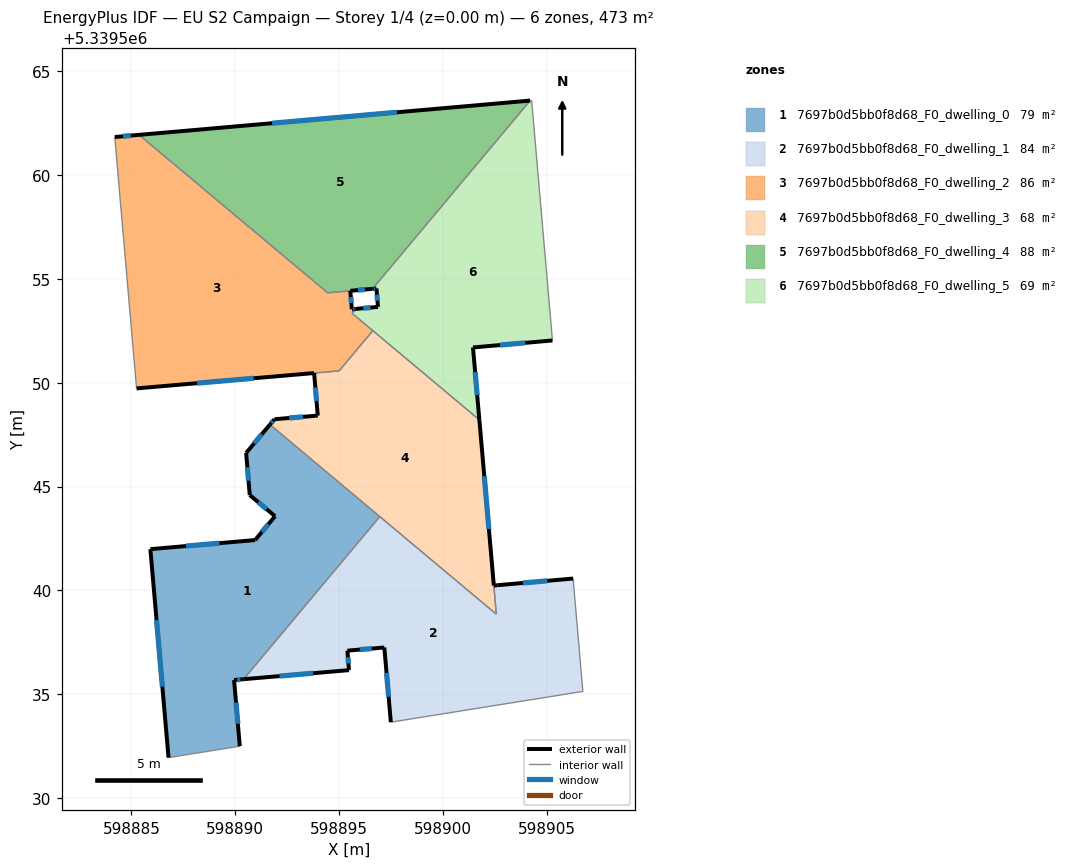
=== STOREY PLAN SPEC (per zone: floor XY polygon, exterior-wall plan segments, windows/doors) ===
zone 1: 7697b0d5bb0f8d68_F0_dwelling_0  (78.9 m²)
  floor: (598896.95, 5339543.56) (598890.40, 5339535.73) (598889.94, 5339535.69) (598890.21, 5339532.50) (598886.78, 5339531.96) (598885.91, 5339541.99) (598890.95, 5339542.43) (598891.91, 5339543.57) (598890.69, 5339544.59) (598890.52, 5339546.62) (598891.66, 5339547.98)
  exterior wall: (598891.66, 5339547.98) – (598890.52, 5339546.62)  [1.8 m]
    window: (598891.27, 5339547.52) – (598890.91, 5339547.08)  [0.5 m²]
  exterior wall: (598889.94, 5339535.69) – (598890.40, 5339535.73)  [0.5 m]
    window: (598890.09, 5339535.70) – (598890.24, 5339535.72)  [0.1 m²]
  exterior wall: (598890.21, 5339532.50) – (598889.94, 5339535.69)  [3.2 m]
    window: (598890.12, 5339533.59) – (598890.03, 5339534.61)  [1.0 m²]
  exterior wall: (598885.91, 5339541.99) – (598886.78, 5339531.96)  [10.1 m]
    window: (598886.21, 5339538.58) – (598886.49, 5339535.37)  [3.1 m²]
  exterior wall: (598890.95, 5339542.43) – (598885.91, 5339541.99)  [5.1 m]
    window: (598889.24, 5339542.28) – (598887.62, 5339542.14)  [1.6 m²]
  exterior wall: (598891.91, 5339543.57) – (598890.95, 5339542.43)  [1.5 m]
    window: (598891.58, 5339543.18) – (598891.28, 5339542.82)  [0.5 m²]
  exterior wall: (598890.69, 5339544.59) – (598891.91, 5339543.57)  [1.6 m]
    window: (598891.11, 5339544.25) – (598891.50, 5339543.92)  [0.5 m²]
  exterior wall: (598890.52, 5339546.62) – (598890.69, 5339544.59)  [2.0 m]
    window: (598890.58, 5339545.93) – (598890.63, 5339545.28)  [0.6 m²]
  interior walls: 3
zone 2: 7697b0d5bb0f8d68_F0_dwelling_1  (83.5 m²)
  floor: (598906.26, 5339540.57) (598906.28, 5339540.36) (598906.73, 5339535.14) (598897.48, 5339533.66) (598897.17, 5339537.25) (598895.39, 5339537.10) (598895.47, 5339536.17) (598890.40, 5339535.73) (598896.95, 5339543.56) (598902.56, 5339538.86) (598902.44, 5339540.24) (598902.60, 5339540.25)
  exterior wall: (598897.17, 5339537.25) – (598897.48, 5339533.66)  [3.6 m]
    window: (598897.28, 5339536.03) – (598897.38, 5339534.88)  [1.1 m²]
  exterior wall: (598895.39, 5339537.10) – (598897.17, 5339537.25)  [1.8 m]
    window: (598896.00, 5339537.16) – (598896.57, 5339537.20)  [0.5 m²]
  exterior wall: (598895.47, 5339536.17) – (598895.39, 5339537.10)  [0.9 m]
    window: (598895.44, 5339536.49) – (598895.42, 5339536.78)  [0.3 m²]
  exterior wall: (598890.40, 5339535.73) – (598895.47, 5339536.17)  [5.1 m]
    window: (598892.12, 5339535.88) – (598893.74, 5339536.02)  [1.6 m²]
  exterior wall: (598902.60, 5339540.25) – (598902.44, 5339540.24)  [0.2 m]
  exterior wall: (598906.26, 5339540.57) – (598902.60, 5339540.25)  [3.7 m]
    window: (598905.01, 5339540.46) – (598903.85, 5339540.36)  [1.1 m²]
  interior walls: 6
zone 3: 7697b0d5bb0f8d68_F0_dwelling_2  (85.7 m²)
  floor: (598895.53, 5339554.42) (598895.61, 5339553.54) (598895.79, 5339553.55) (598895.62, 5339553.34) (598896.62, 5339552.51) (598894.99, 5339550.57) (598885.24, 5339549.73) (598884.19, 5339561.83) (598885.36, 5339561.93) (598894.44, 5339554.33)
  exterior wall: (598885.24, 5339549.73) – (598893.79, 5339550.46)  [8.6 m]
    window: (598888.15, 5339549.98) – (598890.88, 5339550.21)  [2.6 m²]
  exterior wall: (598885.36, 5339561.93) – (598884.19, 5339561.83)  [1.2 m]
    window: (598884.97, 5339561.89) – (598884.59, 5339561.86)  [0.4 m²]
  exterior wall: (598895.61, 5339553.54) – (598895.53, 5339554.42)  [0.9 m]
    window: (598895.58, 5339553.84) – (598895.56, 5339554.12)  [0.3 m²]
  exterior wall: (598895.79, 5339553.55) – (598895.61, 5339553.54)  [0.2 m]
    window: (598895.73, 5339553.55) – (598895.67, 5339553.54)  [0.1 m²]
  interior walls: 7
zone 4: 7697b0d5bb0f8d68_F0_dwelling_3  (67.6 m²)
  floor: (598901.74, 5339548.21) (598902.56, 5339538.86) (598891.66, 5339547.99) (598891.88, 5339548.24) (598893.97, 5339548.42) (598893.79, 5339550.46) (598894.99, 5339550.57) (598896.62, 5339552.51)
  exterior wall: (598891.88, 5339548.24) – (598891.66, 5339547.99)  [0.3 m]
    window: (598891.81, 5339548.15) – (598891.74, 5339548.07)  [0.1 m²]
  exterior wall: (598893.97, 5339548.42) – (598891.88, 5339548.24)  [2.1 m]
    window: (598893.26, 5339548.36) – (598892.59, 5339548.30)  [0.6 m²]
  exterior wall: (598893.79, 5339550.46) – (598893.97, 5339548.42)  [2.1 m]
    window: (598893.85, 5339549.77) – (598893.91, 5339549.11)  [0.6 m²]
  exterior wall: (598902.44, 5339540.24) – (598901.74, 5339548.21)  [8.0 m]
    window: (598902.20, 5339542.95) – (598901.98, 5339545.50)  [2.5 m²]
  interior walls: 6
zone 5: 7697b0d5bb0f8d68_F0_dwelling_4  (88.1 m²)
  floor: (598904.19, 5339563.58) (598896.60, 5339554.52) (598894.44, 5339554.33) (598885.36, 5339561.93)
  exterior wall: (598904.19, 5339563.58) – (598885.36, 5339561.93)  [18.9 m]
    window: (598897.79, 5339563.02) – (598891.77, 5339562.49)  [5.8 m²]
  exterior wall: (598895.54, 5339554.42) – (598896.60, 5339554.52)  [1.1 m]
    window: (598895.90, 5339554.46) – (598896.24, 5339554.49)  [0.3 m²]
  interior walls: 3
zone 6: 7697b0d5bb0f8d68_F0_dwelling_5  (68.8 m²)
  floor: (598904.26, 5339563.58) (598905.26, 5339552.03) (598901.44, 5339551.70) (598901.74, 5339548.21) (598895.62, 5339553.34) (598895.79, 5339553.55) (598896.86, 5339553.65) (598896.79, 5339554.54) (598896.60, 5339554.52) (598904.19, 5339563.58)
  exterior wall: (598896.86, 5339553.65) – (598895.79, 5339553.55)  [1.1 m]
    window: (598896.50, 5339553.62) – (598896.16, 5339553.59)  [0.3 m²]
  exterior wall: (598896.79, 5339554.54) – (598896.86, 5339553.65)  [0.9 m]
    window: (598896.82, 5339554.23) – (598896.84, 5339553.95)  [0.3 m²]
  exterior wall: (598896.60, 5339554.52) – (598896.79, 5339554.54)  [0.2 m]
    window: (598896.67, 5339554.52) – (598896.73, 5339554.53)  [0.1 m²]
  exterior wall: (598901.44, 5339551.70) – (598905.26, 5339552.03)  [3.8 m]
    window: (598902.74, 5339551.81) – (598903.96, 5339551.92)  [1.2 m²]
  exterior wall: (598901.74, 5339548.21) – (598901.44, 5339551.70)  [3.5 m]
    window: (598901.64, 5339549.40) – (598901.54, 5339550.51)  [1.1 m²]
  interior walls: 6

=== DERIVED (storey summary) ===
Building: EU S2 Campaign
Storey: 1 of 4  (floor level z = 0.00 m)
Storey gross floor area: 472.6 m²
Zones on this storey: 6
  - 7697b0d5bb0f8d68_F0_dwelling_0: floor 78.9 m²; exterior wall 25.7 m (77.1 m²); 8 window(s) 7.9 m²; WWR 10.2%
  - 7697b0d5bb0f8d68_F0_dwelling_1: floor 83.5 m²; exterior wall 15.2 m (45.7 m²); 5 window(s) 4.6 m²; WWR 10.1%
  - 7697b0d5bb0f8d68_F0_dwelling_2: floor 85.7 m²; exterior wall 10.8 m (32.5 m²); 4 window(s) 3.3 m²; WWR 10.2%
  - 7697b0d5bb0f8d68_F0_dwelling_3: floor 67.6 m²; exterior wall 12.5 m (37.5 m²); 4 window(s) 3.8 m²; WWR 10.2%
  - 7697b0d5bb0f8d68_F0_dwelling_4: floor 88.1 m²; exterior wall 20.0 m (59.9 m²); 2 window(s) 6.1 m²; WWR 10.2%
  - 7697b0d5bb0f8d68_F0_dwelling_5: floor 68.8 m²; exterior wall 9.5 m (28.5 m²); 5 window(s) 2.9 m²; WWR 10.2%
Zone adjacency (shared interzone walls):
  - 7697b0d5bb0f8d68_F0_dwelling_0 ↔ 7697b0d5bb0f8d68_F0_dwelling_1
  - 7697b0d5bb0f8d68_F0_dwelling_0 ↔ 7697b0d5bb0f8d68_F0_dwelling_3
  - 7697b0d5bb0f8d68_F0_dwelling_1 ↔ 7697b0d5bb0f8d68_F0_dwelling_3
  - 7697b0d5bb0f8d68_F0_dwelling_2 ↔ 7697b0d5bb0f8d68_F0_dwelling_3
  - 7697b0d5bb0f8d68_F0_dwelling_2 ↔ 7697b0d5bb0f8d68_F0_dwelling_4
  - 7697b0d5bb0f8d68_F0_dwelling_2 ↔ 7697b0d5bb0f8d68_F0_dwelling_5
  - 7697b0d5bb0f8d68_F0_dwelling_3 ↔ 7697b0d5bb0f8d68_F0_dwelling_5
  - 7697b0d5bb0f8d68_F0_dwelling_4 ↔ 7697b0d5bb0f8d68_F0_dwelling_5